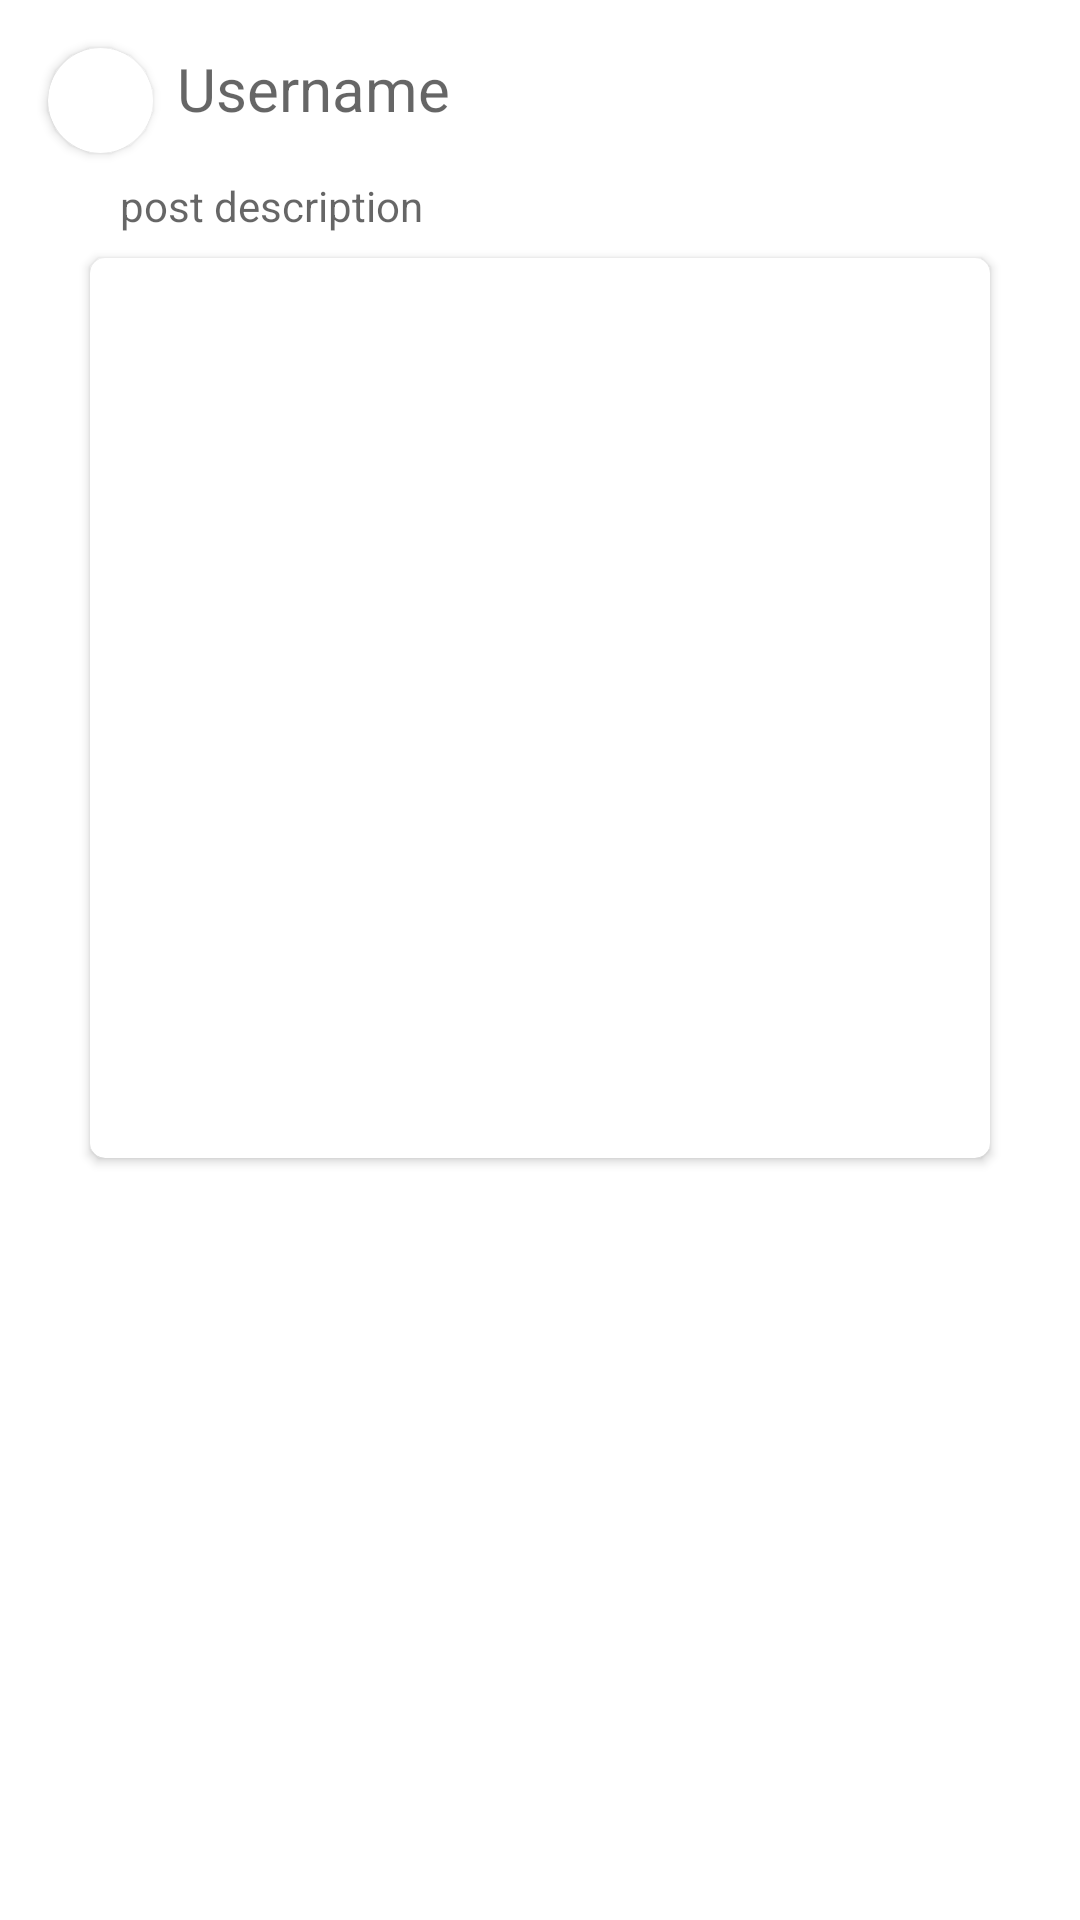

Android layout source for this screen:
<!-- AndroidManifest.xml: application theme Theme.SocialHive -->
<!-- res/layout/post_items.xml -->
<?xml version="1.0" encoding="utf-8"?>
<androidx.constraintlayout.widget.ConstraintLayout xmlns:android="http://schemas.android.com/apk/res/android"
    xmlns:app="http://schemas.android.com/apk/res-auto"
    xmlns:tools="http://schemas.android.com/tools"
    android:layout_width="match_parent"
    android:layout_height="wrap_content"
    android:layout_margin="10dp"
    android:orientation="vertical">

    <androidx.cardview.widget.CardView
        android:id="@+id/cardView"
        android:layout_width="35dp"
        android:layout_height="35dp"
        android:layout_marginStart="16dp"
        android:layout_marginTop="16dp"
        app:cardCornerRadius="50dp"
        app:layout_constraintStart_toStartOf="parent"
        app:layout_constraintTop_toTopOf="parent">

        <ImageView
            android:id="@+id/imageView4"
            android:layout_width="wrap_content"
            android:layout_height="wrap_content"
            android:scaleType="fitXY"
            tools:srcCompat="@tools:sample/avatars" />
    </androidx.cardview.widget.CardView>

    <TextView
        android:id="@+id/textView"
        android:layout_width="wrap_content"
        android:layout_height="wrap_content"
        android:layout_marginStart="8dp"
        android:hint="Username"
        android:textSize="20sp"
        app:layout_constraintStart_toEndOf="@+id/cardView"
        app:layout_constraintTop_toTopOf="@+id/cardView" />

    <TextView
        android:id="@+id/textView4"
        android:layout_width="wrap_content"
        android:layout_height="wrap_content"
        android:layout_marginStart="24dp"
        android:layout_marginTop="16dp"
        android:hint="post description"
        app:layout_constraintStart_toStartOf="@+id/cardView"
        app:layout_constraintTop_toBottomOf="@+id/textView" />

    <androidx.cardview.widget.CardView
        android:id="@+id/cardView2"
        android:layout_width="300dp"
        android:layout_height="300dp"
        android:layout_marginTop="8dp"
        app:cardCornerRadius="5dp"
        app:layout_constraintEnd_toEndOf="parent"
        app:layout_constraintStart_toStartOf="parent"
        app:layout_constraintTop_toBottomOf="@+id/textView4">

        <ImageView
            android:id="@+id/imageView6"
            android:layout_width="match_parent"
            android:layout_height="match_parent"
            android:scaleType="fitXY"
            app:layout_constraintEnd_toEndOf="parent"
            app:layout_constraintStart_toStartOf="parent"
            app:layout_constraintTop_toBottomOf="@+id/textView4"
            tools:srcCompat="@tools:sample/avatars" />

    </androidx.cardview.widget.CardView>

    <LinearLayout
        android:layout_width="wrap_content"
        android:layout_height="wrap_content"
        android:layout_marginTop="16dp"
        android:orientation="horizontal"
        app:layout_constraintStart_toStartOf="@+id/cardView2"
        app:layout_constraintTop_toBottomOf="@+id/cardView2">

        <ImageView
            android:id="@+id/imageView7"
            android:layout_width="30dp"
            android:layout_height="30dp"
            android:layout_weight="1"
            app:srcCompat="@drawable/like_icon" />

        <ImageView
            android:id="@+id/imageView8"
            android:layout_width="30dp"
            android:layout_height="30dp"
            android:layout_marginStart="20dp"
            android:layout_weight="1"
            app:srcCompat="@drawable/comment_icon" />

        <ImageView
            android:id="@+id/imageView9"
            android:layout_width="30dp"
            android:layout_height="30dp"
            android:layout_marginStart="20dp"
            android:layout_weight="1"
            app:srcCompat="@drawable/share_icon" />
    </LinearLayout>

</androidx.constraintlayout.widget.ConstraintLayout>
<!-- resources referenced by this layout -->
<resources>
  <!-- drawable comment_icon (drawable) -->
  <vector xmlns:android="http://schemas.android.com/apk/res/android"
      android:width="48dp"
      android:height="48dp"
      android:viewportWidth="960"
      android:viewportHeight="960"
      android:tint="@color/white">
    <path
        android:fillColor="@android:color/white"
        android:pathData="M80,808L80,140Q80,117 98,98.5Q116,80 140,80L820,80Q843,80 861.5,98.5Q880,117 880,140L880,660Q880,683 861.5,701.5Q843,720 820,720L240,720L131,829Q117,843 98.5,835.34Q80,827.69 80,808ZM140,735L215,660L820,660Q820,660 820,660Q820,660 820,660L820,140Q820,140 820,140Q820,140 820,140L140,140Q140,140 140,140Q140,140 140,140L140,735ZM140,140Q140,140 140,140Q140,140 140,140L140,140Q140,140 140,140Q140,140 140,140L140,660Q140,660 140,660Q140,660 140,660L140,660L140,735L140,140Z"/>
  </vector>
  <!-- drawable like_icon (drawable) -->
  <vector xmlns:android="http://schemas.android.com/apk/res/android"
      android:width="48dp"
      android:height="48dp"
      android:viewportWidth="960"
      android:viewportHeight="960"
      android:tint="@color/white">
    <path
        android:fillColor="@android:color/white"
        android:pathData="M439,804L386,755Q262,640 171,535.5Q80,431 80,317Q80,227 140.5,166.5Q201,106 290,106Q341,106 391,130.5Q441,155 480,211Q524,155 571,130.5Q618,106 670,106Q759,106 819.5,166.5Q880,227 880,317Q880,431 789,535.5Q698,640 574,755L521,804Q504,820 480,820Q456,820 439,804ZM454,277Q427,228 383,197Q339,166 290,166Q224,166 182,208.5Q140,251 140,317Q140,375 179,438.5Q218,502 272,562Q326,622 384,673.5Q442,725 480,760Q480,760 480,760Q480,760 480,760Q518,726 576,674Q634,622 688,561.5Q742,501 781,437.5Q820,374 820,317Q820,251 777.5,208.5Q735,166 670,166Q620,166 576.5,196.5Q533,227 504,277Q499,285 493,288.5Q487,292 479,292Q471,292 464.5,288.5Q458,285 454,277ZM480,463Q480,463 480,463Q480,463 480,463Q480,463 480,463Q480,463 480,463Q480,463 480,463Q480,463 480,463Q480,463 480,463Q480,463 480,463Q480,463 480,463Q480,463 480,463Q480,463 480,463Q480,463 480,463Q480,463 480,463Q480,463 480,463Q480,463 480,463Q480,463 480,463Q480,463 480,463Q480,463 480,463Q480,463 480,463Q480,463 480,463Q480,463 480,463Q480,463 480,463Z"/>
  </vector>
  <style name="Theme.SocialHive" parent="Theme.MaterialComponents.DayNight.NoActionBar">
          
          <item name="colorPrimary">@color/purple_500</item>
          <item name="colorPrimaryVariant">@color/purple_700</item>
          <item name="colorOnPrimary">@color/white</item>
          
          <item name="colorSecondary">@color/teal_200</item>
          <item name="colorSecondaryVariant">@color/teal_700</item>
          <item name="colorOnSecondary">@color/black</item>
          
          <item name="android:statusBarColor">?attr/colorPrimaryVariant</item>
          
      </style>
  <color name="white">#FFFFFFFF</color>
  <color name="purple_500">#FF6200EE</color>
  <color name="purple_700">#FF3700B3</color>
  <color name="teal_200">#FF03DAC5</color>
  <color name="teal_700">#FF018786</color>
  <color name="black">#FF000000</color>
</resources>
